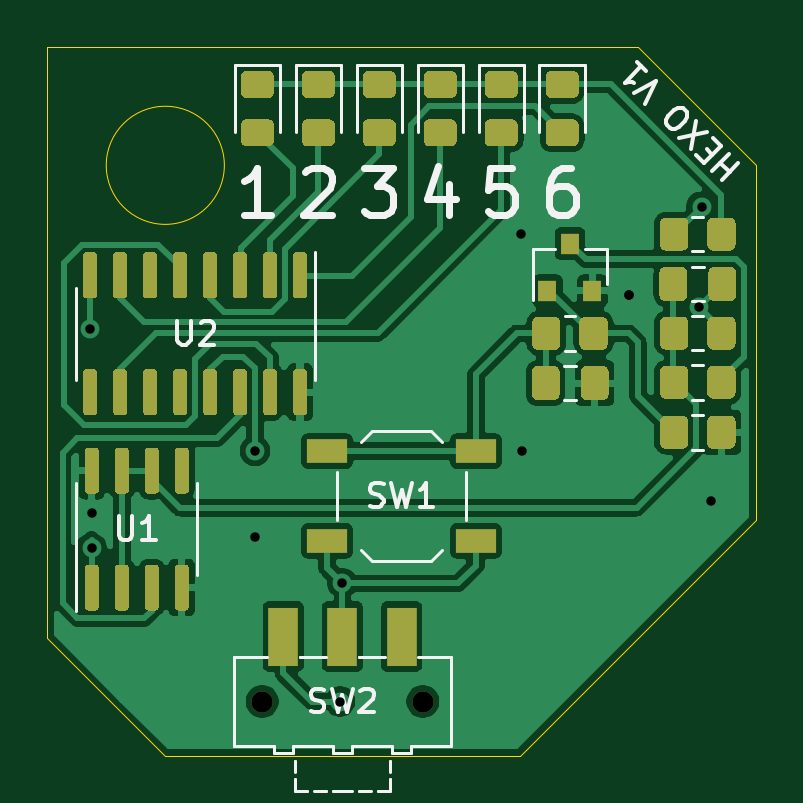
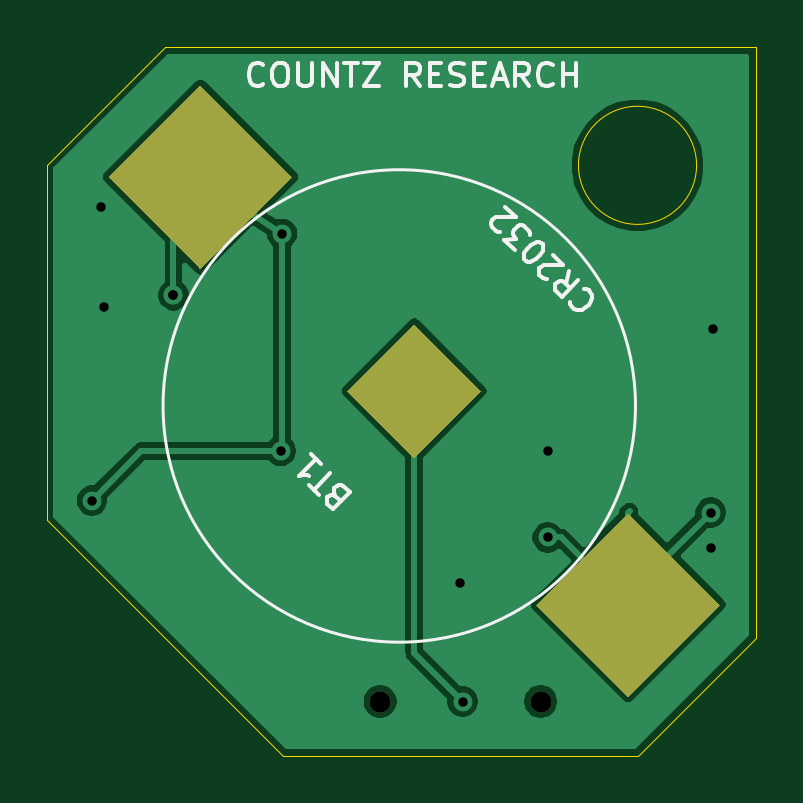
Circuit board: 10 layer files. Board 30.0 x 30.0 mm.
- bottom_copper: Hexo-B_Cu.gbr (25406 bytes)
- bottom_mask: Hexo-B_Mask.gbr (1030 bytes)
- paste: Hexo-B_Paste.gbr (931 bytes)
- bottom_silk: Hexo-B_SilkS.gbr (7019 bytes)
- outline: Hexo-Edge_Cuts.gbr (928 bytes)
- top_copper: Hexo-F_Cu.gbr (90628 bytes)
- top_mask: Hexo-F_Mask.gbr (18143 bytes)
- paste: Hexo-F_Paste.gbr (18062 bytes)
- top_silk: Hexo-F_SilkS.gbr (11155 bytes)
- drill: Hexo.drl (540 bytes)

=== bottom_copper: Hexo-B_Cu.gbr (25406 bytes, source omitted) ===
=== bottom_mask: Hexo-B_Mask.gbr ===
%TF.GenerationSoftware,KiCad,Pcbnew,(5.1.9-0-10_14)*%
%TF.CreationDate,2021-04-10T21:21:16-04:00*%
%TF.ProjectId,Hexo,4865786f-2e6b-4696-9361-645f70636258,1*%
%TF.SameCoordinates,Original*%
%TF.FileFunction,Soldermask,Bot*%
%TF.FilePolarity,Negative*%
%FSLAX46Y46*%
G04 Gerber Fmt 4.6, Leading zero omitted, Abs format (unit mm)*
G04 Created by KiCad (PCBNEW (5.1.9-0-10_14)) date 2021-04-10 21:21:16*
%MOMM*%
%LPD*%
G01*
G04 APERTURE LIST*
%ADD10C,0.100000*%
%ADD11C,0.900000*%
G04 APERTURE END LIST*
D10*
%TO.C,BT1*%
G36*
X159380880Y-90398087D02*
G01*
X155491793Y-86509000D01*
X159380880Y-82619913D01*
X163269967Y-86509000D01*
X159380880Y-90398087D01*
G37*
G36*
X150329913Y-98388394D02*
G01*
X147501486Y-95559967D01*
X150329913Y-92731540D01*
X153158340Y-95559967D01*
X150329913Y-98388394D01*
G37*
G36*
X141278946Y-108500021D02*
G01*
X137389859Y-104610934D01*
X141278946Y-100721847D01*
X145168033Y-104610934D01*
X141278946Y-108500021D01*
G37*
%TD*%
D11*
%TO.C,SW2*%
X144980880Y-108709000D03*
X151780880Y-108709000D03*
%TD*%
M02*

=== paste: Hexo-B_Paste.gbr ===
%TF.GenerationSoftware,KiCad,Pcbnew,(5.1.9-0-10_14)*%
%TF.CreationDate,2021-04-10T21:21:16-04:00*%
%TF.ProjectId,Hexo,4865786f-2e6b-4696-9361-645f70636258,1*%
%TF.SameCoordinates,Original*%
%TF.FileFunction,Paste,Bot*%
%TF.FilePolarity,Positive*%
%FSLAX46Y46*%
G04 Gerber Fmt 4.6, Leading zero omitted, Abs format (unit mm)*
G04 Created by KiCad (PCBNEW (5.1.9-0-10_14)) date 2021-04-10 21:21:16*
%MOMM*%
%LPD*%
G01*
G04 APERTURE LIST*
%ADD10C,0.100000*%
G04 APERTURE END LIST*
D10*
%TO.C,BT1*%
G36*
X159380880Y-90398087D02*
G01*
X155491793Y-86509000D01*
X159380880Y-82619913D01*
X163269967Y-86509000D01*
X159380880Y-90398087D01*
G37*
G36*
X150329913Y-98388394D02*
G01*
X147501486Y-95559967D01*
X150329913Y-92731540D01*
X153158340Y-95559967D01*
X150329913Y-98388394D01*
G37*
G36*
X141278946Y-108500021D02*
G01*
X137389859Y-104610934D01*
X141278946Y-100721847D01*
X145168033Y-104610934D01*
X141278946Y-108500021D01*
G37*
%TD*%
M02*

=== bottom_silk: Hexo-B_SilkS.gbr (7019 bytes, source omitted) ===
=== outline: Hexo-Edge_Cuts.gbr ===
%TF.GenerationSoftware,KiCad,Pcbnew,(5.1.9-0-10_14)*%
%TF.CreationDate,2021-04-10T21:21:16-04:00*%
%TF.ProjectId,Hexo,4865786f-2e6b-4696-9361-645f70636258,1*%
%TF.SameCoordinates,Original*%
%TF.FileFunction,Profile,NP*%
%FSLAX46Y46*%
G04 Gerber Fmt 4.6, Leading zero omitted, Abs format (unit mm)*
G04 Created by KiCad (PCBNEW (5.1.9-0-10_14)) date 2021-04-10 21:21:16*
%MOMM*%
%LPD*%
G01*
G04 APERTURE LIST*
%TA.AperFunction,Profile*%
%ADD10C,0.050000*%
%TD*%
G04 APERTURE END LIST*
D10*
X143380880Y-86009000D02*
G75*
G03*
X143380880Y-86009000I-2500000J0D01*
G01*
X135880880Y-106009000D02*
X135880880Y-81009000D01*
X165880880Y-101009000D02*
X155880880Y-111009000D01*
X140880880Y-111009000D02*
X135880880Y-106009000D01*
X155880880Y-111009000D02*
X140880880Y-111009000D01*
X135880880Y-81009000D02*
X160880880Y-81009000D01*
X165880880Y-86009000D02*
X165880880Y-101009000D01*
X160880880Y-81009000D02*
X165880880Y-86009000D01*
M02*

=== top_copper: Hexo-F_Cu.gbr (90628 bytes, source omitted) ===
=== top_mask: Hexo-F_Mask.gbr (18143 bytes, source omitted) ===
=== paste: Hexo-F_Paste.gbr (18062 bytes, source omitted) ===
=== top_silk: Hexo-F_SilkS.gbr (11155 bytes, source omitted) ===
=== drill: Hexo.drl ===
M48
; DRILL file {KiCad (5.1.9-0-10_14)} date Saturday, April 10, 2021 at 09:21:21 PM
; FORMAT={-:-/ absolute / inch / decimal}
; #@! TF.CreationDate,2021-04-10T21:21:21-04:00
; #@! TF.GenerationSoftware,Kicad,Pcbnew,(5.1.9-0-10_14)
FMAT,2
INCH
T1C0.0157
T2C0.0354
%
G90
G05
T1
X5.4205Y-3.6598
X5.4239Y-4.024
X5.4244Y-3.9649
X5.6961Y-3.8626
X5.6961Y-4.0063
X5.8378Y-4.2799
X5.8418Y-4.083
X6.139Y-3.5004
X6.141Y-3.8626
X6.3201Y-3.6027
X6.3201Y-3.6027
X6.4363Y-3.6224
X6.4402Y-3.4551
X6.4559Y-3.9452
T2
X5.7079Y-4.2799
X5.9756Y-4.2799
T0
M30

